Run: headless pygame with SDL's dummy video driver; simulated clock (each Clock.tick advances the game by its frame time, no real sleeping); random seed 0; keys injected as events and as key.get_pressed() state; no mouse input.
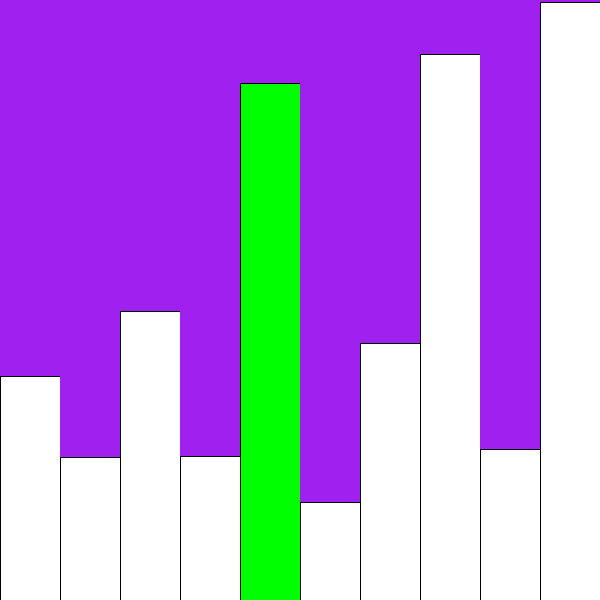
Frame 1 of 4 · flips 1–60 · no input
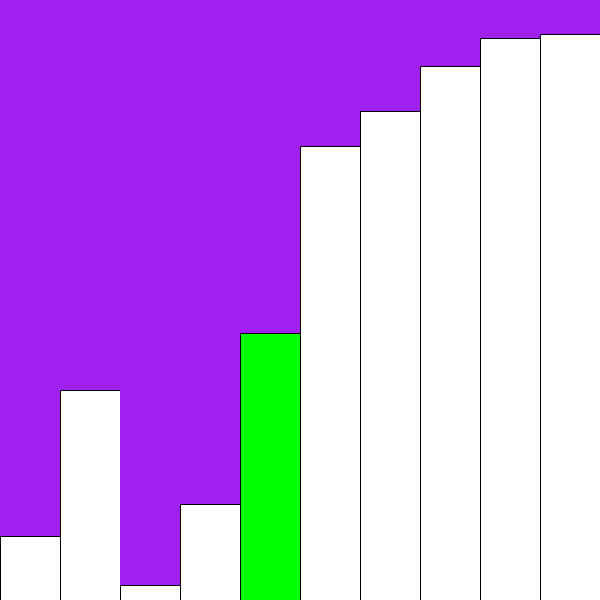
Frame 2 of 4 · flips 61–180 · tapped SPACE, RETURN · held RIGHT (→), D
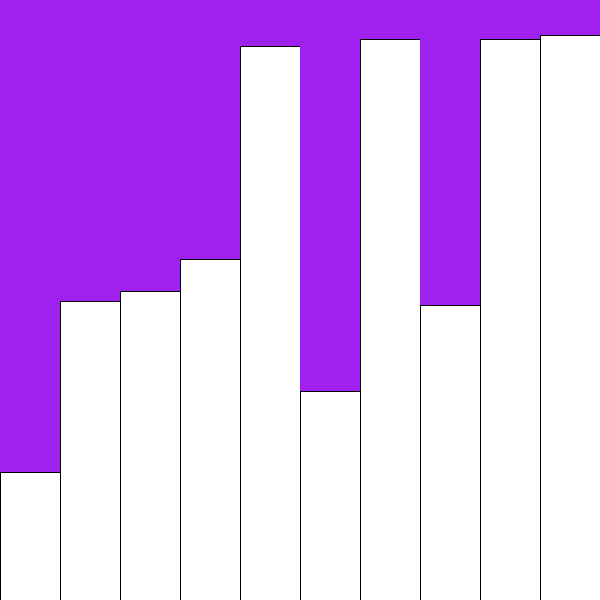
Frame 3 of 4 · flips 181–300 · held DOWN (↓), S
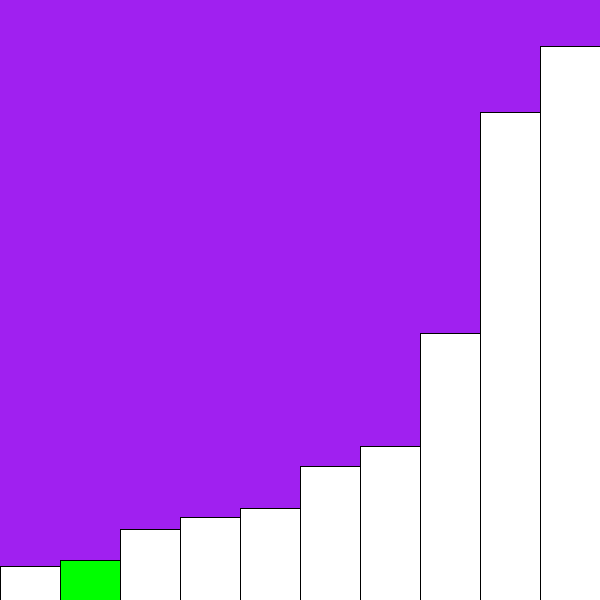
Frame 4 of 4 · flips 301–420 · held LEFT (←), A, UP (↑), W

The pygame program that drew these frames:

import pygame
import random
import time
import sys

# TO DO LIST:
# -Add running statistics display (total number of comparisons, number of swaps, total time to run)
# -Add title text "Bubble Sort"
# -Add program logo and caption
# -Add a sound effect corresponding to the height of the rectangle

class Rectangle:
    def __init__(self, height):
        self.height = height
        self.isBeingSorted = False

class BubbleSorter:
    def __init__(self, arraySize):
        self.screen = pygame.display.set_mode((600, 600))
        self.arraySize = arraySize
        self.screenWidth, self.screenHeight = self.screen.get_size()
        self.rectWidth = self.screenWidth / self.arraySize
        self.array = [Rectangle(random.randint(1,self.screenHeight)) for i in range(self.arraySize)]
        self.endIndex, self.currentIndex = self.arraySize, 0
        self.comparisonCount, self.swapCount = 0, 0

    def displayArray(self):
        for index, rect in enumerate(self.array):
            if rect.isBeingSorted:
                color = (0, 255, 0)
            else:
                color = (255,255,255)
            rectangleDimensions = (index*self.rectWidth+1, self.screenHeight - rect.height+1, self.rectWidth-1, rect.height)
            borderDimensions = (index * self.rectWidth, self.screenHeight - rect.height, self.rectWidth, rect.height)
            pygame.draw.rect(self.screen, "black", borderDimensions, width=0)
            pygame.draw.rect(self.screen, color, rectangleDimensions, width=0)

    def checkDoneSorting(self):
        if self.endIndex == 0:
            print(f"Comparison: {self.comparisonCount}    ||    Swaps: {self.swapCount}")
            self.currentIndex, self.endIndex = 0, len(self.array)
            self.restart_array()

    def loopThroughRectangles(self):
        if self.currentIndex >= self.endIndex - 1:
            self.array[self.currentIndex].isBeingSorted = False
            self.endIndex -= 1
            self.currentIndex = 0

    def compareAndSwap(self):
        if self.array[self.currentIndex].height > self.array[self.currentIndex+1].height:
            self.swapCount += 1
            self.array[self.currentIndex], self.array[self.currentIndex+1] = self.array[self.currentIndex+1], self.array[self.currentIndex]

    def sortArray(self):
        # Keeps track of statistics related to sorting
        self.comparisonCount += 1
        # Update sort state of rectangle to active
        self.array[self.currentIndex].isBeingSorted = True
        # Once the full array of rectangles is sorted exit the program
        self.checkDoneSorting()
        # Once the rectangle is fully sorted, return to the beginning and decrement the maximum index sorted
        self.loopThroughRectangles()
        # If the current rectangle height is larger than the next rectangle's height, they swap positions
        self.compareAndSwap()
        # Display the updated rectangle states
        self.displayArray()
        # Update sort status of rectangle to inactive
        self.array[self.currentIndex].isBeingSorted = False
        # Increment to next rectangle comparison
        self.currentIndex += 1

    def display_statistics(self):
        pass

    def restart_array(self):
        time.sleep(2)
        self.array = [Rectangle(random.randint(1,self.screenHeight)) for i in range(self.arraySize)]


def main(rectangle_number):
    pygame.init()
    screen = pygame.display.set_mode((600, 600))
    clock = pygame.time.Clock()
    running = True
    bubbleSorter = BubbleSorter(rectangle_number)
    while running:
        for event in pygame.event.get():
            if event.type == pygame.QUIT:
                running = False
        screen.fill("purple")
        bubbleSorter.sortArray()
        bubbleSorter.display_statistics()
        pygame.display.flip()
        clock.tick(5)  # limits FPS to 60
    pygame.quit()

if __name__ == '__main__':
    main(rectangle_number=10)
